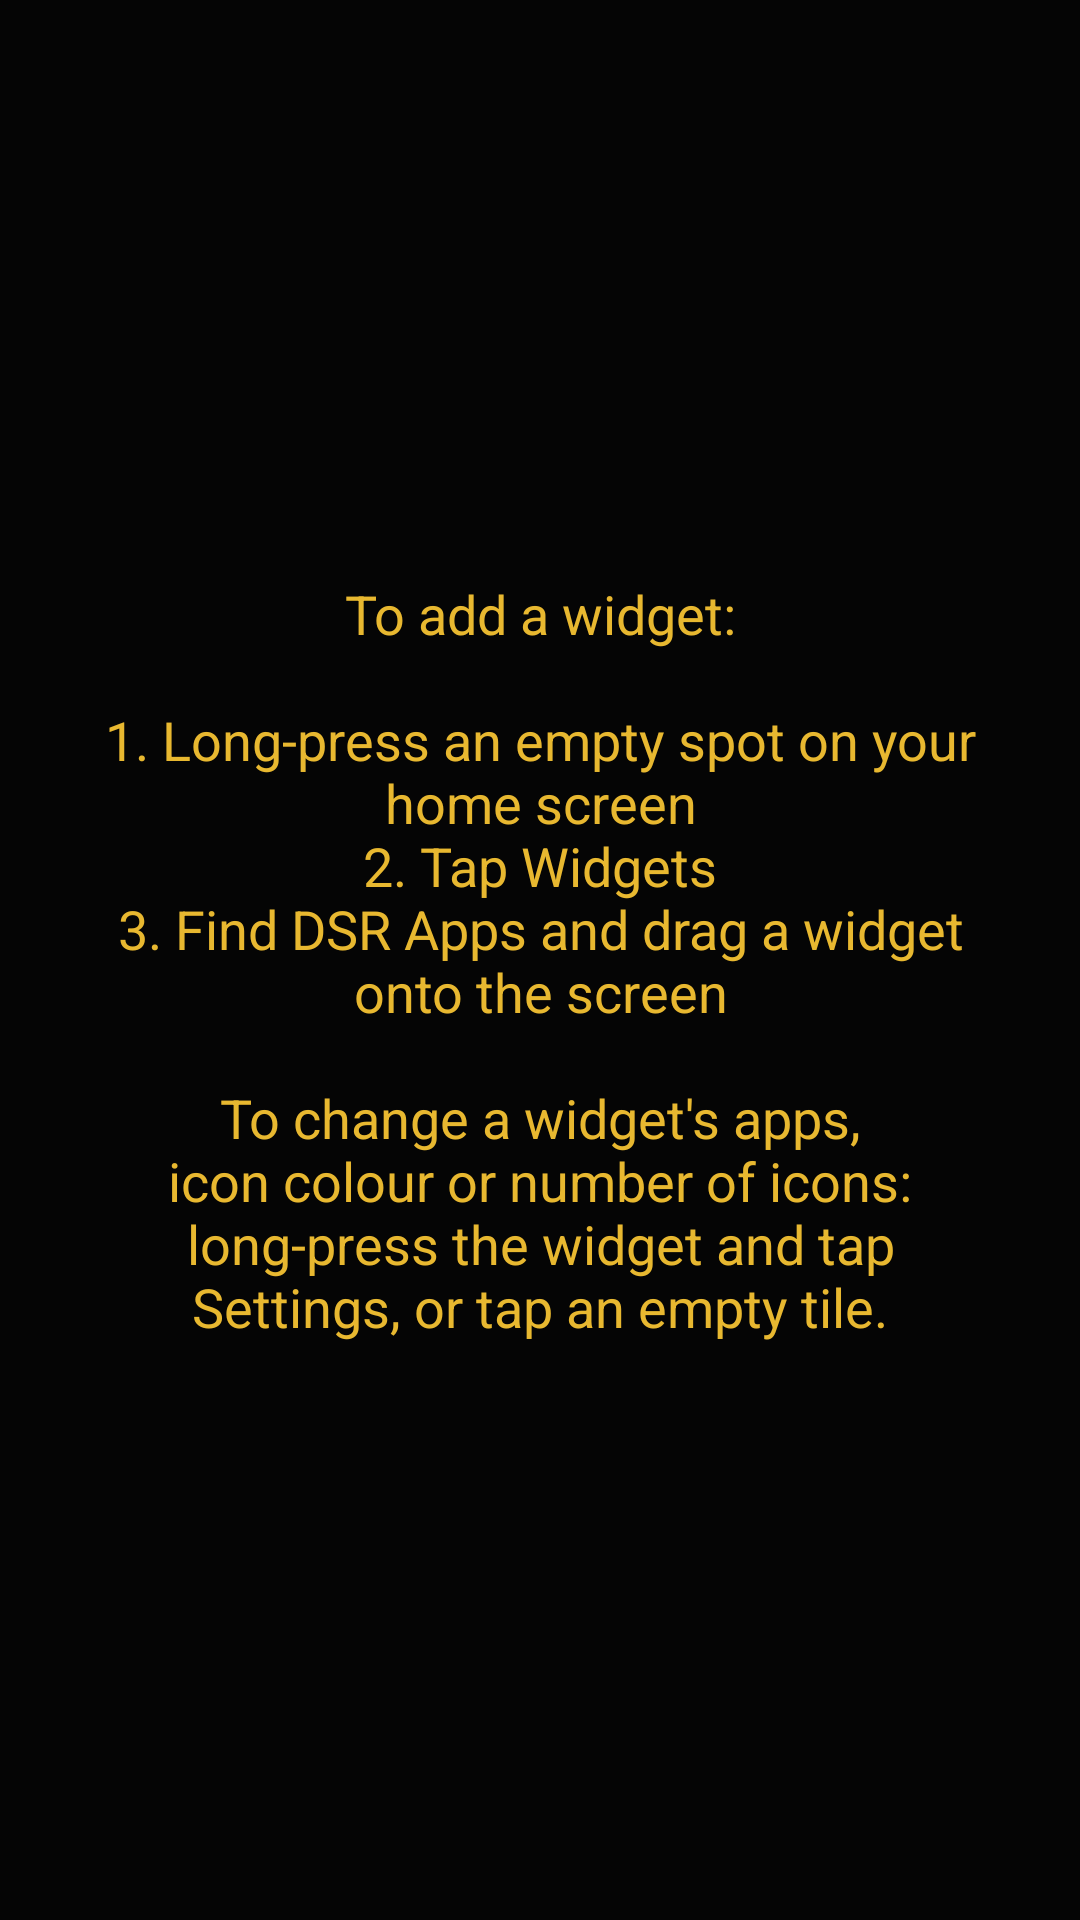

Android layout source for this screen:
<!-- AndroidManifest.xml: application theme android:Theme.DeviceDefault.NoActionBar -->
<!-- res/layout/activity_info.xml -->
<?xml version="1.0" encoding="utf-8"?>
<TextView xmlns:android="http://schemas.android.com/apk/res/android"
    android:layout_width="match_parent"
    android:layout_height="match_parent"
    android:background="@color/dsr_frame_bg"
    android:gravity="center"
    android:padding="32dp"
    android:text="@string/info_text"
    android:textColor="@color/dsr_gold"
    android:textSize="18sp" />
<!-- resources referenced by this layout -->
<resources>
  <color name="dsr_frame_bg">#050505</color>
  <color name="dsr_gold">#E8B830</color>
  <string name="info_text">To add a widget:\n\n1. Long-press an empty spot on your home screen\n2. Tap Widgets\n3. Find DSR Apps and drag a widget onto the screen\n\nTo change a widget\'s apps, icon colour or number of icons: long-press the widget and tap Settings, or tap an empty tile.</string>
</resources>
